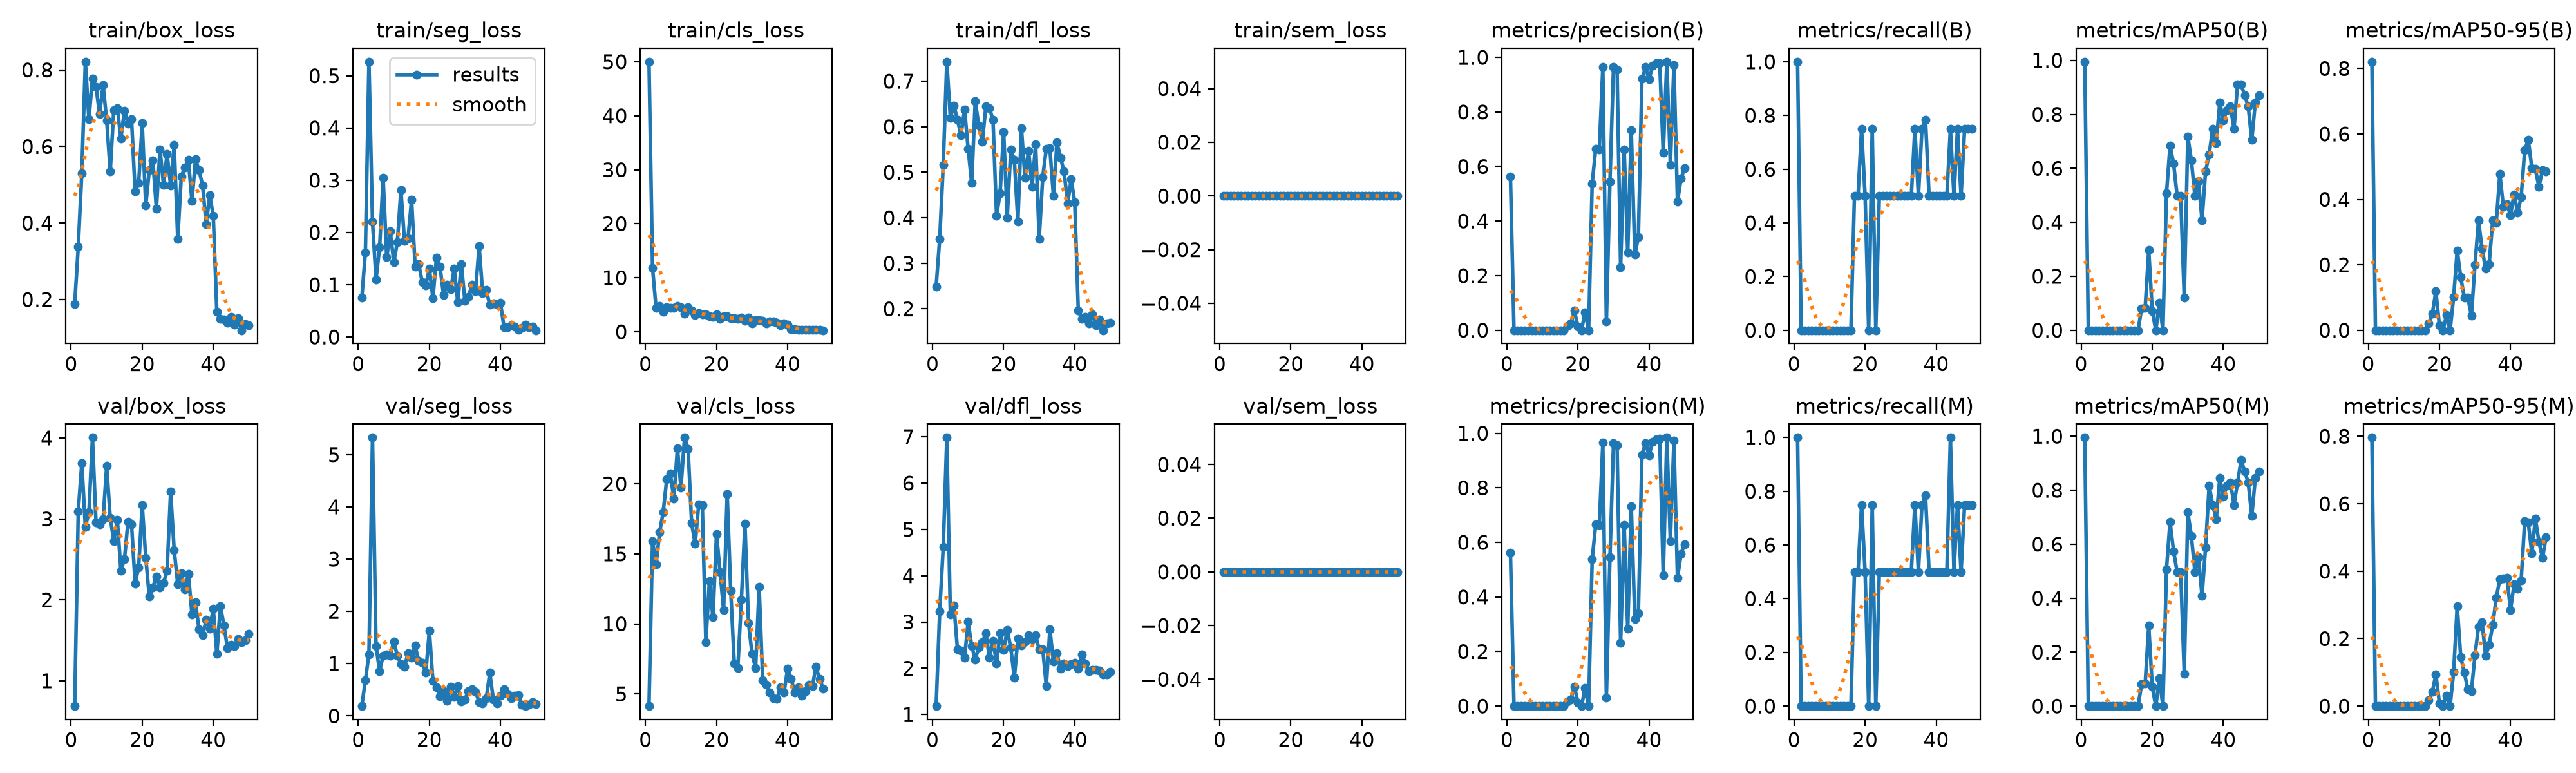

Data behind this chart, as committed beside it:
epoch, time, train/box_loss, train/seg_loss, train/cls_loss, train/dfl_loss, train/sem_loss, metrics/precision(B), metrics/recall(B), metrics/mAP50(B), metrics/mAP50-95(B), metrics/precision(M), metrics/recall(M), metrics/mAP50(M), metrics/mAP50-95(M), val/box_loss, val/seg_loss, val/cls_loss, val/dfl_loss, val/sem_loss, lr/pg0, lr/pg1, lr/pg2
1, 37.89, 0.188, 0.07538, 50, 0.2492, 0, 0.5624, 1, 0.995, 0.8207, 0.5624, 1, 0.995, 0.796, 0.6871, 0.193, 4.125, 1.183, 0, 0.0005536, 0.0005536, 0.0005536
2, 71.5, 0.3377, 0.1619, 11.81, 0.3533, 0, 0, 0, 0, 0, 0, 0, 0, 0, 3.09, 0.682, 15.91, 3.228, 0, 0.001087, 0.001087, 0.001087
3, 105.1, 0.5306, 0.5269, 4.368, 0.5166, 0, 0, 0, 0, 0, 0, 0, 0, 0, 3.687, 1.179, 14.26, 4.618, 0, 0.001599, 0.001599, 0.001599
4, 138.6, 0.8215, 0.2212, 4.753, 0.7427, 0, 0, 0, 0, 0, 0, 0, 0, 0, 2.902, 5.326, 16.56, 6.982, 0, 0.001568, 0.001568, 0.001568
5, 171.3, 0.6715, 0.1103, 3.754, 0.62, 0, 0, 0, 0, 0, 0, 0, 0, 0, 3.08, 1.335, 18, 3.159, 0, 0.001535, 0.001535, 0.001535
6, 204.6, 0.7779, 0.1714, 4.485, 0.6469, 0, 0, 0, 0, 0, 0, 0, 0, 0, 4.005, 0.8601, 20.36, 3.359, 0, 0.001502, 0.001502, 0.001502
7, 237.6, 0.7561, 0.3042, 4.435, 0.615, 0, 0, 0, 0, 0, 0, 0, 0, 0, 2.955, 1.155, 20.74, 2.41, 0, 0.001469, 0.001469, 0.001469
8, 270.9, 0.6852, 0.1526, 4.4, 0.5815, 0, 0, 0, 0, 0, 0, 0, 0, 0, 2.929, 1.17, 18.97, 2.388, 0, 0.001436, 0.001436, 0.001436
9, 304.1, 0.7598, 0.2018, 4.719, 0.6377, 0, 0, 0, 0, 0, 0, 0, 0, 0, 2.995, 1.151, 22.54, 2.231, 0, 0.001403, 0.001403, 0.001403
10, 336.8, 0.6688, 0.1433, 4.508, 0.5522, 0, 0, 0, 0, 0, 0, 0, 0, 0, 3.654, 1.424, 19.73, 3.006, 0, 0.00137, 0.00137, 0.00137
11, 369, 0.5348, 0.1816, 3.316, 0.4761, 0, 0, 0, 0, 0, 0, 0, 0, 0, 3.016, 1.149, 23.31, 2.484, 0, 0.001337, 0.001337, 0.001337
12, 401.9, 0.6949, 0.2813, 4.504, 0.6563, 0, 0, 0, 0, 0, 0, 0, 0, 0, 2.729, 0.997, 22.52, 2.19, 0, 0.001304, 0.001304, 0.001304
13, 435, 0.7002, 0.1844, 3.904, 0.6024, 0, 0, 0, 0, 0, 0, 0, 0, 0, 2.989, 0.9409, 17.18, 2.449, 0, 0.001271, 0.001271, 0.001271
14, 468, 0.6209, 0.1885, 3.165, 0.5667, 0, 0, 0, 0, 0, 0, 0, 0, 0, 2.361, 1.195, 15.72, 2.566, 0, 0.001238, 0.001238, 0.001238
15, 501.2, 0.6938, 0.2627, 3.485, 0.6455, 0, 0, 0, 0, 0, 0, 0, 0, 0, 2.502, 1.109, 18.55, 2.754, 0, 0.001205, 0.001205, 0.001205
16, 534.5, 0.6599, 0.1351, 3.233, 0.6411, 0, 0, 0, 0, 0, 0, 0, 0, 0, 2.967, 1.343, 18.51, 2.227, 0, 0.001172, 0.001172, 0.001172
17, 568.1, 0.6707, 0.1395, 3.197, 0.6147, 0, 0.01667, 0.5, 0.08115, 0.02105, 0.01667, 0.5, 0.08115, 0.01832, 2.931, 1.052, 8.712, 2.596, 0, 0.001139, 0.001139, 0.001139
18, 600.7, 0.4823, 0.1052, 2.891, 0.4046, 0, 0.025, 0.5, 0.08292, 0.04975, 0.025, 0.5, 0.08292, 0.04146, 2.204, 1.013, 13.06, 2.11, 0, 0.001106, 0.001106, 0.001106
19, 634.8, 0.504, 0.09842, 2.738, 0.4546, 0, 0.07143, 0.75, 0.2983, 0.1193, 0.07143, 0.75, 0.2983, 0.09443, 2.402, 0.8291, 10.46, 2.761, 0, 0.001073, 0.001073, 0.001073
20, 667.9, 0.6606, 0.131, 3.224, 0.5885, 0, 0.01282, 0.5, 0.07107, 0.01421, 0.01282, 0.5, 0.07107, 0.00877, 3.172, 1.632, 16.43, 2.397, 0, 0.00104, 0.00104, 0.00104
21, 700.3, 0.4462, 0.07465, 2.346, 0.4007, 0, 0, 0, 0, 0, 0, 0, 0, 0, 2.521, 0.6739, 13.71, 2.827, 0, 0.001007, 0.001007, 0.001007
22, 733.1, 0.5384, 0.1516, 2.865, 0.5497, 0, 0.06629, 0.75, 0.102, 0.04574, 0.06629, 0.75, 0.102, 0.03152, 2.039, 0.5514, 11, 2.444, 0, 0.0009739, 0.0009739, 0.0009739
23, 765.7, 0.5637, 0.1342, 2.879, 0.5276, 0, 0, 0, 0, 0, 0, 0, 0, 0, 2.157, 0.3787, 19.26, 1.793, 0, 0.0009409, 0.0009409, 0.0009409
24, 797.9, 0.4377, 0.08036, 2.526, 0.3917, 0, 0.5381, 0.5, 0.5067, 0.1013, 0.5381, 0.5, 0.5067, 0.1013, 2.288, 0.4678, 12.36, 2.642, 0, 0.0009078, 0.0009078, 0.0009078
25, 830.9, 0.5924, 0.09943, 2.521, 0.5968, 0, 0.6659, 0.5, 0.6837, 0.2444, 0.6659, 0.5, 0.6837, 0.2962, 2.153, 0.2881, 7.158, 2.496, 0, 0.0008748, 0.0008748, 0.0008748
26, 863.5, 0.4999, 0.09124, 2.412, 0.4876, 0, 0.6635, 0.5, 0.6185, 0.1622, 0.6635, 0.5, 0.574, 0.1453, 2.205, 0.5607, 6.862, 2.575, 0, 0.0008418, 0.0008418, 0.0008418
27, 896.3, 0.5804, 0.1307, 2.685, 0.5479, 0, 0.9652, 0.5, 0.4975, 0.0995, 0.9652, 0.5, 0.4975, 0.0995, 2.362, 0.3614, 11.72, 2.709, 0, 0.0008088, 0.0008088, 0.0008088
28, 928.6, 0.4983, 0.06625, 1.991, 0.4681, 0, 0.03125, 0.5, 0.4975, 0.0995, 0.03125, 0.5, 0.4975, 0.04975, 3.34, 0.5727, 17.16, 2.628, 0, 0.0007758, 0.0007758, 0.0007758
29, 1006, 0.6035, 0.1395, 2.596, 0.5609, 0, 0.5447, 0.5, 0.1201, 0.04435, 0.5447, 0.5, 0.1201, 0.04435, 2.616, 0.2777, 10.09, 2.712, 0, 0.0007428, 0.0007428, 0.0007428
30, 1038, 0.3583, 0.06924, 1.601, 0.354, 0, 0.9639, 0.5, 0.7183, 0.1996, 0.9639, 0.5, 0.7183, 0.1504, 2.192, 0.3135, 7.839, 2.407, 0, 0.0007098, 0.0007098, 0.0007098
31, 1071, 0.5218, 0.0771, 2.195, 0.4899, 0, 0.9554, 0.5, 0.63, 0.3352, 0.9554, 0.5, 0.63, 0.2357, 2.328, 0.4771, 6.862, 2.411, 0, 0.0006768, 0.0006768, 0.0006768
32, 1104, 0.545, 0.1002, 2.111, 0.5521, 0, 0.2312, 0.5, 0.4975, 0.2487, 0.2312, 0.5, 0.4975, 0.2487, 2.127, 0.5104, 12.65, 1.615, 0, 0.0006438, 0.0006438, 0.0006438
33, 1137, 0.5646, 0.08743, 1.982, 0.5527, 0, 0.6635, 0.5, 0.5528, 0.1885, 0.6635, 0.5, 0.5528, 0.1487, 2.319, 0.4642, 5.991, 2.844, 0, 0.0006108, 0.0006108, 0.0006108
34, 1170, 0.4577, 0.1741, 1.589, 0.4486, 0, 0.2837, 0.75, 0.4082, 0.203, 0.2837, 0.75, 0.4082, 0.1822, 1.82, 0.2696, 5.673, 2.14, 0, 0.0005778, 0.0005778, 0.0005778
35, 1203, 0.5664, 0.0843, 1.962, 0.5655, 0, 0.7324, 0.5, 0.5887, 0.3366, 0.7324, 0.5, 0.5887, 0.2407, 1.97, 0.2452, 5.099, 2.324, 0, 0.0005448, 0.0005448, 0.0005448
36, 1237, 0.5379, 0.08961, 1.869, 0.5323, 0, 0.2771, 0.75, 0.6514, 0.3291, 0.3193, 0.75, 0.8164, 0.3213, 1.633, 0.3335, 4.691, 1.99, 0, 0.0005118, 0.0005118, 0.0005118
37, 1270, 0.4977, 0.0617, 1.666, 0.5013, 0, 0.3411, 0.7845, 0.7462, 0.4776, 0.3411, 0.7845, 0.7462, 0.3756, 1.56, 0.8256, 4.64, 2.108, 0, 0.0004788, 0.0004788, 0.0004788
38, 1302, 0.3966, 0.06431, 1.228, 0.4308, 0, 0.9212, 0.5, 0.6927, 0.377, 0.9212, 0.5, 0.6927, 0.3777, 1.751, 0.3194, 5.472, 2.051, 0, 0.0004458, 0.0004458, 0.0004458
39, 1335, 0.4723, 0.06227, 1.614, 0.4848, 0, 0.9637, 0.5, 0.845, 0.3847, 0.9637, 0.5, 0.845, 0.38, 1.64, 0.2367, 5.089, 2.094, 0, 0.0004127, 0.0004127, 0.0004127
40, 1368, 0.419, 0.06602, 1.332, 0.4339, 0, 0.9192, 0.5, 0.7762, 0.3519, 0.9192, 0.5, 0.7762, 0.2855, 1.892, 0.3931, 6.799, 2.114, 0, 0.0003797, 0.0003797, 0.0003797
41, 1412, 0.1681, 0.01875, 0.4604, 0.1965, 0, 0.9692, 0.5, 0.8164, 0.4157, 0.9692, 0.5, 0.8164, 0.3605, 1.33, 0.5142, 6.079, 1.992, 0, 0.0003467, 0.0003467, 0.0003467
42, 1443, 0.149, 0.01859, 0.4328, 0.1787, 0, 0.9783, 0.5, 0.8292, 0.3604, 0.9783, 0.5, 0.8292, 0.3477, 1.925, 0.4212, 5.108, 2.293, 0, 0.0003137, 0.0003137, 0.0003137
43, 1474, 0.1475, 0.02274, 0.3548, 0.1823, 0, 0.9792, 0.5, 0.7462, 0.4068, 0.9792, 0.5, 0.7462, 0.3722, 1.684, 0.3396, 5.479, 2.102, 0, 0.0002807, 0.0002807, 0.0002807
44, 1505, 0.1399, 0.0204, 0.3807, 0.168, 0, 0.6501, 0.75, 0.9117, 0.5506, 0.4792, 1, 0.8292, 0.5486, 1.403, 0.3869, 4.848, 1.936, 0, 0.0002477, 0.0002477, 0.0002477
45, 1536, 0.1542, 0.01413, 0.3405, 0.1873, 0, 0.984, 0.5, 0.9117, 0.5827, 0.984, 0.5, 0.9117, 0.5441, 1.441, 0.4054, 5.17, 1.958, 0, 0.0002147, 0.0002147, 0.0002147
46, 1567, 0.1339, 0.01713, 0.3358, 0.164, 0, 0.6057, 0.75, 0.87, 0.4964, 0.6057, 0.75, 0.87, 0.4533, 1.432, 0.2199, 5.671, 1.958, 0, 0.0001817, 0.0001817, 0.0001817
47, 1598, 0.1509, 0.02358, 0.3285, 0.1767, 0, 0.9727, 0.5, 0.8292, 0.4933, 0.9727, 0.5, 0.8292, 0.5555, 1.515, 0.1881, 5.572, 1.943, 0, 0.0001487, 0.0001487, 0.0001487
48, 1628, 0.1199, 0.01905, 0.3204, 0.1531, 0, 0.4704, 0.75, 0.7046, 0.4377, 0.4704, 0.75, 0.7046, 0.4875, 1.475, 0.2148, 6.956, 1.873, 0, 0.0001157, 0.0001157, 0.0001157
49, 1659, 0.136, 0.01938, 0.3543, 0.1686, 0, 0.5565, 0.75, 0.845, 0.4903, 0.5565, 0.75, 0.845, 0.4392, 1.497, 0.2602, 6.065, 1.864, 0, 8.26832e-05, 8.26832e-05, 8.26832e-05
50, 1690, 0.1336, 0.01291, 0.2849, 0.1693, 0, 0.594, 0.75, 0.87, 0.4849, 0.594, 0.75, 0.87, 0.4999, 1.576, 0.2288, 5.386, 1.916, 0, 4.96766e-05, 4.96766e-05, 4.96766e-05
